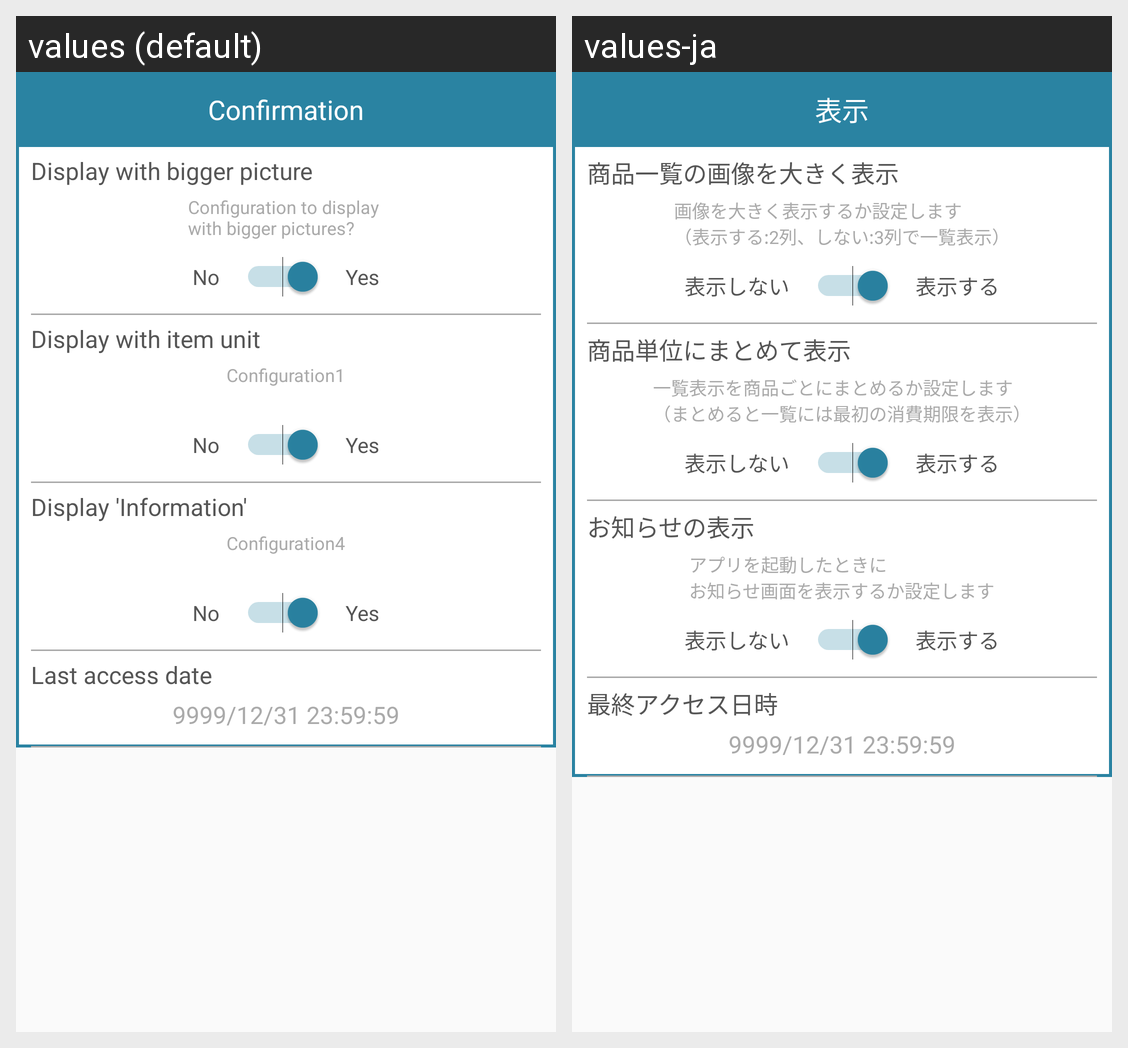

The Android screen above is rendered under two locales of the same app. Produce the string resources it draws, with the default and per-locale values.
Android screen res/layout/fragment_other_settings.xml rendered under 2 locales, left to right: values (default), values-ja. Device: Nexus 5 (rendered at 1080×1920; each locale shown at half size, 540×960, under a caption strip naming it); theme AppTheme.
Strings drawn on this screen, with the default value and each locale's value (text and hints the layout hard-codes, and strings that could not be matched under every locale, appear in the picture but are not listed):

setting_title_display_setting
  values: Confirmation
  values-ja: 表示

left_menu_show_display_colnum
  values: Display with bigger picture
  values-ja: 商品一覧の画像を大きく表示

messeage_setting_image_size
  values: Configuration to display 
      with bigger pictures? 
      Yes - 2 lines, No - 3 lines
  values-ja: 画像を大きく表示するか設定します
      （表示する:2列、しない:3列で一覧表示）

setting_not_display
  values: No
  values-ja: 表示しない

setting_display
  values: Yes
  values-ja: 表示する

left_menu_show_display_unit
  values: Display with item unit
  values-ja: 商品単位にまとめて表示

messeage_setting_summary_each_item
  values: Configuration1
  values-ja: 一覧表示を商品ごとにまとめるか設定します
      （まとめると一覧には最初の消費期限を表示）

left_menu_show_notice_popup
  values: Display 'Information'
  values-ja: お知らせの表示

messeage_setting_display_notify_dialog_on_launch
  values: Configuration4
  values-ja: アプリを起動したときに
      お知らせ画面を表示するか設定します

left_menu_show_last_launched_datetime
  values: Last access date
  values-ja: 最終アクセス日時
